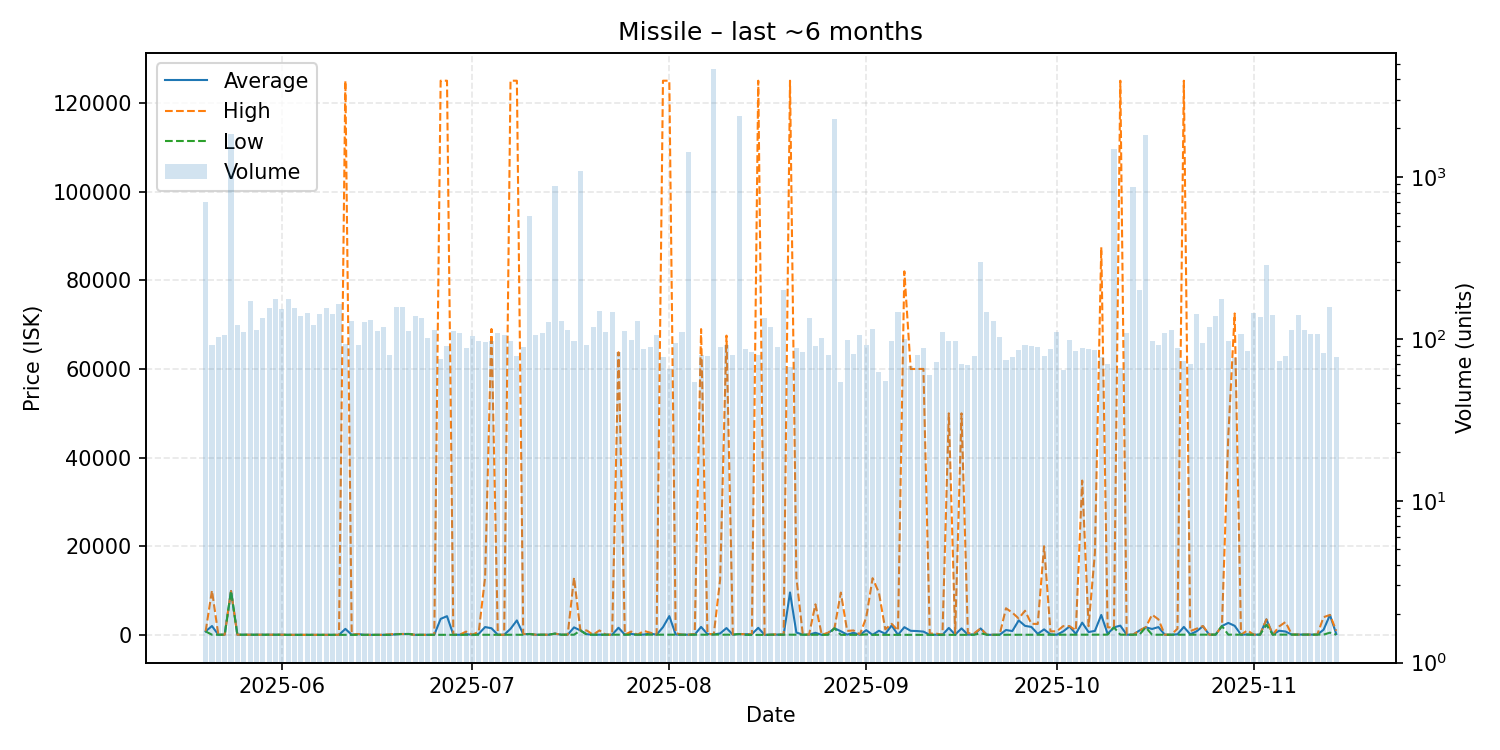

Source data for this figure (header and first rows):
date, average, highest, lowest, order_count, volume
2025-05-20, 790.0, 790.0, 790.0, 104, 698
2025-05-21, 1997, 10000, 36.01, 81, 92
2025-05-22, 36.02, 36.02, 36.02, 77, 103
2025-05-23, 36.02, 36.05, 36.02, 88, 105
2025-05-24, 9894, 9894, 9894, 106, 1830
2025-05-25, 36.02, 36.02, 36.02, 113, 122
2025-05-26, 36.02, 36.02, 36.02, 105, 110
2025-05-27, 36.03, 36.03, 36.03, 141, 172
2025-05-28, 36.03, 36.03, 36.03, 105, 114
2025-05-29, 36.03, 36.03, 36.03, 128, 134
2025-05-30, 36.03, 36.03, 36.02, 136, 155
2025-05-31, 36.02, 36.02, 36.02, 132, 177
2025-06-01, 36.0, 36.0, 36.0, 140, 152
2025-06-02, 10.0, 10.0, 10.0, 137, 177
2025-06-03, 10.0, 10.0, 10.0, 145, 155
2025-06-04, 10.0, 10.0, 10.0, 123, 139
2025-06-05, 10.0, 10.0, 10.0, 116, 145
2025-06-06, 10.0, 10.0, 10.0, 95, 122
2025-06-07, 10.01, 10.02, 10.0, 132, 142
2025-06-08, 10.0, 10.0, 10.0, 130, 155
2025-06-09, 10.0, 10.0, 10.0, 115, 143
2025-06-10, 10.0, 10.0, 10.0, 112, 165
2025-06-11, 1357, 125000, 10.0, 87, 93
2025-06-12, 12.0, 12.0, 12.0, 111, 129
2025-06-13, 185.9, 199.0, 12.0, 81, 92
2025-06-14, 12.0, 12.0, 12.0, 118, 127
2025-06-15, 12.0, 12.0, 12.0, 111, 131
2025-06-16, 12.0, 12.0, 12.0, 96, 112
2025-06-17, 12.0, 12.0, 12.0, 91, 118
2025-06-18, 13.24, 131.9, 12.0, 67, 79
2025-06-19, 148.0, 200.0, 129.0, 109, 157
2025-06-20, 200.0, 200.0, 200.0, 101, 157
2025-06-21, 200.0, 200.0, 200.0, 99, 112
2025-06-22, 10.0, 10.0, 10.0, 115, 139
2025-06-23, 10.0, 10.0, 10.0, 97, 135
2025-06-24, 10.0, 10.0, 10.0, 93, 101
2025-06-25, 20.0, 20.0, 20.0, 92, 113
2025-06-26, 3614, 125000, 25.0, 66, 75
2025-06-27, 4220, 125000, 30.0, 80, 90
2025-06-28, 30.0, 30.0, 30.0, 96, 112
2025-06-29, 30.0, 30.0, 30.0, 95, 109
2025-06-30, 146.4, 750.0, 30.01, 76, 88
2025-07-01, 30.01, 30.01, 30.01, 89, 104
2025-07-02, 239.8, 700.0, 30.01, 86, 97
2025-07-03, 1767, 12990, 30.01, 69, 96
2025-07-04, 1496, 68995, 30.01, 92, 97
2025-07-05, 30.02, 30.02, 30.01, 88, 108
2025-07-06, 30.02, 30.02, 30.02, 101, 106
2025-07-07, 1368, 125000, 30.02, 85, 97
2025-07-08, 3261, 125000, 30.02, 71, 78
2025-07-09, 151.6, 200.0, 30.02, 76, 89
2025-07-10, 200.0, 200.0, 200.0, 75, 574
2025-07-11, 35.01, 35.01, 35.01, 84, 105
2025-07-12, 35.01, 35.01, 35.01, 91, 108
2025-07-13, 40.01, 40.01, 40.01, 111, 127
2025-07-14, 278.0, 278.0, 278.0, 85, 876
2025-07-15, 40.01, 40.01, 40.01, 120, 128
2025-07-16, 40.01, 40.01, 40.01, 110, 113
2025-07-17, 1693, 12940, 40.01, 94, 97
2025-07-18, 998.0, 998.0, 998.0, 103, 1081
... 119 more rows
